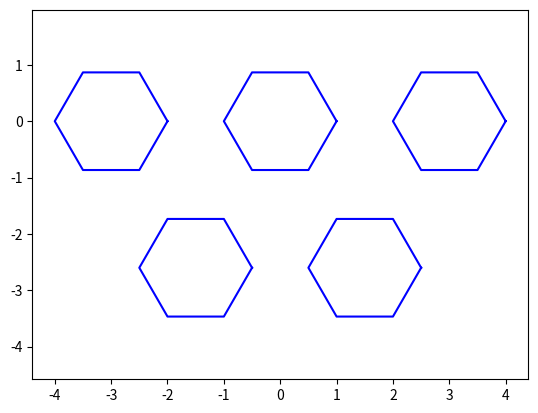

Write Python code to recreate this figure.
import matplotlib.pyplot as plt
import numpy as np

def draw_hexagon(ax, x, y):
    angles = np.linspace(0, 2*np.pi, 7)
    x_hexagon = x + np.cos(angles)
    y_hexagon = y + np.sin(angles)
    ax.plot(x_hexagon, y_hexagon, 'b-')

fig, ax = plt.subplots()

# Central hexagon
draw_hexagon(ax, 0, 0)

# Tiled hexagons
draw_hexagon(ax, 3, 0)         # Right
draw_hexagon(ax, -3, 0)        # Left
draw_hexagon(ax, -1.5, -2.6)   # Bottom Left
draw_hexagon(ax, 1.5, -2.6)    # Bottom Right

ax.axis('equal')
plt.show()
